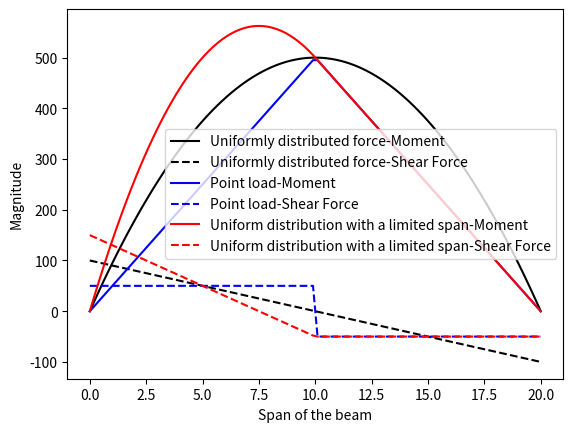

Here is the Python script that generated this plot:
# -*- coding: utf-8 -*-
"""
Created on Wed Feb  8 14:10:23 2023

[redacted]
"""


'''Loading effects Calculation'''

#%% models to calculate loading effects, i.e. moments, stresses, strains and deflections
'''point load effect'''
class PointLoad:
    '''
    Point load
    x: location of the point load
    p: the magitude of the load, downwards direction
    l: the length of the beam (bridge)
    y: location where the effect is wanted
    z: the vertical location where the stress is calculated
    I: moment of area
    E: Young's modulus
    '''
    def __init__(self,x,p,l,y,z,I,E):
        self.x = x
        self.p = p
        self.l = l
        self.y = y
        self.z = z
        self.I = I 
        self.E = E
        if y<=x:  
            self.M = (1-x/l)*p*y #moment, Nm   
            self.V = (1-x/l)*p   #shear force, N                 
        else: 
            self.M= x*p*(1-y/l)
            self.V = -x/l*p   #shear force, N 
        self.Defl = self.M/E/I*(y**2-self.l)
        self.Sigma=self.M*z/I
        self.Strain = self.Sigma/E
#%% 

class UniformLoad:
    '''   
    uniformly distributed load across the whole beam
    p: the magitude of the load density per meter, downwards direction, in N/m
    l: the length of the beam (bridge), in m
    y: longitudinal location where the effect is wanted, in m
    z: the vertical location where the stress is calculated
    I: moment of area
    E: Young's modulus
    
    '''
    def __init__(self,q,l,y,**kwargs):
        self.q = q
        self.l = l
        self.y = y
        self.M = q/2*y*(l-y) #moment, Nm   
        self.V = q/2*(l-2*y)   #shear force, N   
        if len(kwargs):
           z = kwargs.get('z', -10)
           I = kwargs.get('I', -10)
           E = kwargs.get('E', -10)  
           if z!=-10 and I!=-10 and E!=-10:
               self.Defl = self.M/E/I*(y**2-self.l)
               self.Sigma=self.M*z/I
               self.Strain = self.Sigma/E
#%%
class UniformPartialSpanLoad:
    '''Distributed load of a finite length'''
  
    def __init__(self,x,d,q,l,y,z,I,E):
        '''   
        x: starting position of the uniform distributed load
        d: the span of the uniformly distribued load
        p: the magitude of the load density per meter, downwards direction
        l: the length of the beam (bridge)
        y: location where the effect is wanted
        z: the vertical location where the stress is calculated
        I: moment of area
        E: Young's modulus
        #outputs================
        M: moment
        ShearForce
        Sigma: stress
        strain
        '''
        self.x = x
        self.d = d
        self.q = q
        self.l = l
        self.y = y
        self.z = z
        self.I = I 
        self.E = E
        if y<=x: 
            self.M = q*d/l*(l-x-d/2)*y
            self.V = q*d/l*(l-x-d/2)   #shear force, N
        elif y>x and y<=x+d:
            self.M = q*y*d*(l-x-d/2)/l-q*(y-x)**2/2
            self.V = q*d/l*(l-x-d/2)-q*(y-x)
        else:
            self.M = q*d*(d/2+x)*(l-y)/l
            self.V = -q*d*(d/2+x)/l
        self.Defl = self.M/E/I*(y**2-self.l)
        self.Sigma=self.M*z/I
        self.Strain = self.Sigma/E
#%% 
'''Moment load, for traction and braking forces'''
class MomentLoad:
    '''Moment load'''
    def __init__(self,P,h,y,l,z,I,E):        
        '''h: the distance from the top surface of the bridge
        P: the force, traction or braking
        y: location where the effect is wanted
        z: the vertical location where the stress is calculated
        l: the length of the beam (bridge)
        I: moment of area
        E: Young's modulus'''
        self.P = P
        self.h = h
        self.z = z
        self.I = I 
        self.E = E
        M_tot = 0
        if type(P) is list:
            for i in P:
                M_tot = M_tot + i*h
        self.M = M_tot/l*y
        self.V = M_tot/l
        self.Sigma=self.M*z/I
        self.Strain = self.Sigma/E 
        self.Defl = self.M/E/I*(y**2-l)               
                
class TorsionLoad:
    '''torsion is applied to the surface of a bridge'''
    def __init__(self,P,e):
        '''P: the torsional force
        e: the eccentric distance from the centroid'''
        self.T = P*e
#%% test the algorithms
if __name__=='__main__':
    import numpy as np
    from matplotlib import pyplot as plt
    N = 100  # number of positions to be looked at along the bridge
    Lv = 20 # brindge length
    # loading effects to be examined
    Mom = np.zeros(N)
    SF = np.zeros(N)
    sigma = np.zeros(N)
    epsilon = np.zeros(N)
    yp = np.linspace(0,Lv,N) #locations to calculate moments, stresses, strains and deflections
    
    Mom1 = np.zeros(N)
    SF1 = np.zeros(N)
    Mom2 = np.zeros(N)
    SF2 = np.zeros(N)
    for k,y in enumerate(yp):
        tmp = UniformLoad(10, 20, y, z=2, I=20, E=1e3)
        tmp1 = PointLoad(10, 100, 20, y, 2, 20, 1e3)
        tmp2 = UniformPartialSpanLoad(0, 10, 20, 20, y, 2, 20, 1e3)
        Mom[k] = tmp.M
        SF[k] = tmp.V
        Mom1[k] = tmp1.M
        SF1[k] = tmp1.V
        Mom2[k] = tmp2.M
        SF2[k] = tmp2.V
    plt.plot(yp,Mom,'k',yp,SF,'k--',yp,Mom1,'b',yp,SF1,'b--',yp,Mom2,'r',yp,SF2,'r--')
    plt.legend(['Uniformly distributed force-Moment','Uniformly distributed force-Shear Force',
               'Point load-Moment','Point load-Shear Force','Uniform distribution with a limited span-Moment',
               'Uniform distribution with a limited span-Shear Force'])
    plt.xlabel('Span of the beam')
    plt.ylabel('Magnitude')